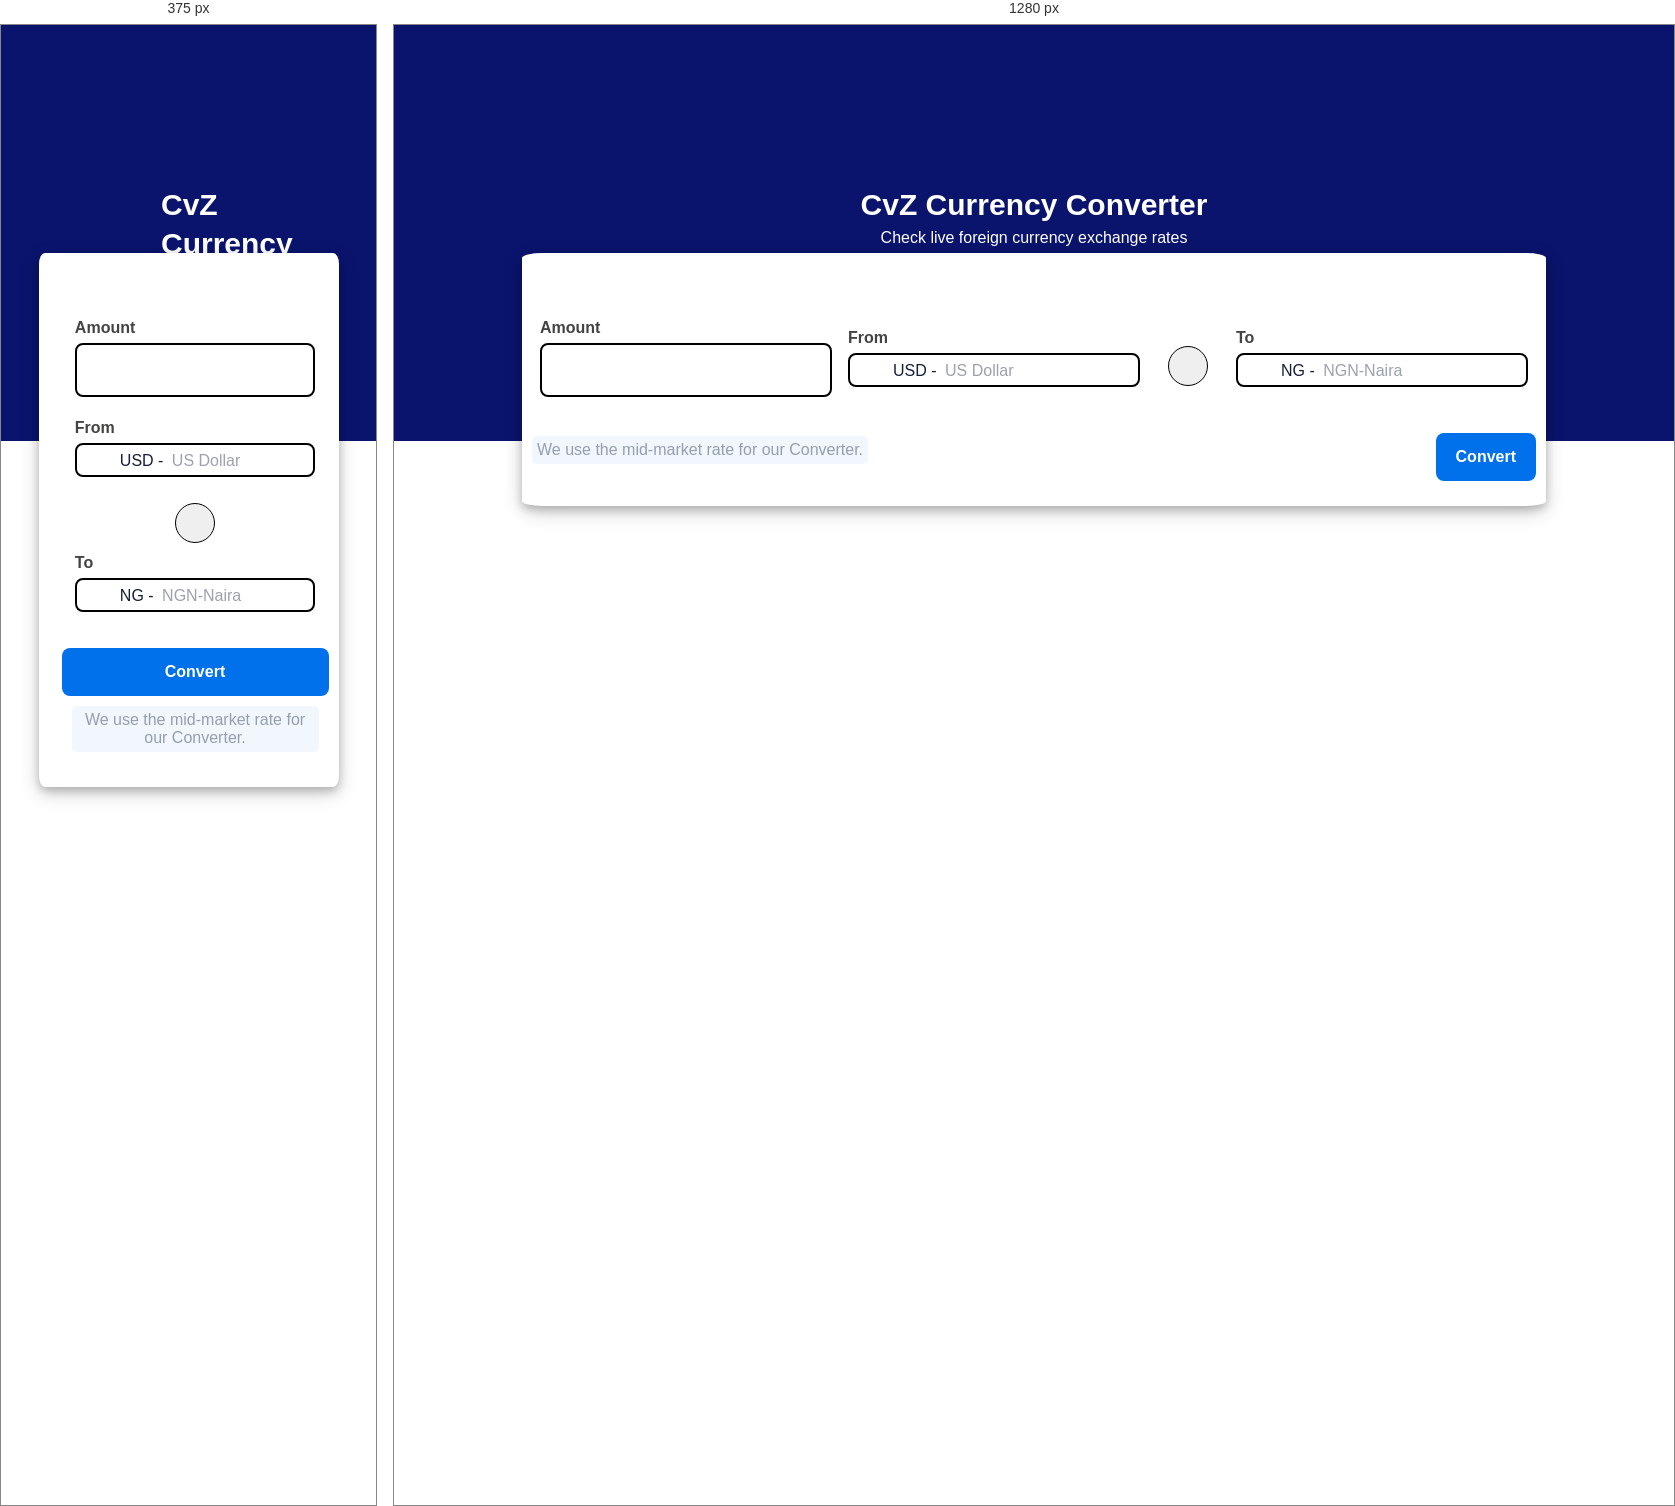
Rendered at 375 px and 1280 px, left to right.

<!-- file: index.html -->
<!DOCTYPE html>
<html lang="en">
  <head>
    <meta charset="UTF-8" />
    <link rel="icon" type="image/svg+xml" href="/vite.svg" />
    <link rel="stylesheet" href="style.css"/>
    <link rel="stylesheet" href="https://cdnjs.cloudflare.com/ajax/libs/font-awesome/6.2.1/css/all.min.css" />
    <meta name="viewport" content="width=device-width, initial-scale=1.0" />
    <title>CurrVertZ</title>
  </head>
  <body>
    <header class="header">
      <div class="upper title">CvZ Currency Converter</div>
      <div class="info title">Check live foreign currency exchange rates</div>
    </header>
    <div class="card">
      <div class="currency-input">
        <div class="input">
          <form action="#">
            <label for="amount">Amount</label>
            <div class="amount-slot">
              <i aria-hidden="true" id="logo"></i>
              <!-- <img src="/icon/nairaLogo.png" alt="" class="logo"> -->
              <input type="number" class="amount"/>
            </div>
          </form>
        </div>
        <div class="from input">
          <label for="from">From</label>
          <div class="from-input hidden">
            <input type="text" placeholder="Type to search...">
          </div>
          <div class="form-valueA formVal">
            <div class="from-currency formCurr">
              <img src="/icon/usa-circular.png" alt="" class="currency-iconA currIcon">
              <div class="from-A currCode">USD -</div>&nbsp;
              <div class="from-B currName">US Dollar</div>
            </div>
            <div class="mark-icon"><i class="fa fa-check" aria-hidden="true"></i></div>
          </div>
          <div class="listA hidden currList">
            <ul class="currencyListA currItems">
            </ul>
          </div>
        </div>
        <button class="arrow"><span><i class="fa fa-exchange" aria-hidden="true"></i></span>
          <!-- <button class="arrow-switch" type="button"><img src="icon/sample.svg" alt=""></button> -->
        </button>
        <div class="to input">
          <label for="to">To</label>
          <div class="to-input hidden">
            <input type="text" placeholder="Type to search...">
          </div>
          <div class="form-valueB formVal">
            <div class="to-currency formCurr">
              <img src="/icon/nigeria-circular.png" alt="" class="currency-iconB currIcon">
              <div class="to-A currCode">NG -</div>&nbsp;
              <div class="to-B currName">NGN-Naira</div>
            </div>
            <div class="mark-icon"><i class="fa fa-check" aria-hidden="true"></i></div>
          </div>
          <div class="listB hidden currList">
            <ul class="currencyListB currItems">
            </ul>
          </div>
        </div>
      </div>
      <div class="rates input hidden">
        <div>
          <div class="amountCurr">
            <div class="amount-rep">500.00</div>&nbsp;
            <div class="rate-currency">US Dollars</div>
          </div>
          <div class="exchange">
            <div class="exchange-rate">461.55761</div>&nbsp;
            <div class="exchange-code">Euros</div>
          </div>
        </div>
        <div class="cov">
          <p class="from-values">1 <span class="from-value">USD =</span><span class="from-rate"></span><span class="from-code">EUR</span></p>
          <p class="to-values"> <span class="to-value"></span></p>
        </div>
      </div>
      <div class="send">
        <div class="note">We use the mid-market rate for our Converter.</div>
        <button class="convert">Convert</button>
      </div>
    </div>
    <section class="below">
    </section>
    <script type="module" src="/main.js"></script>
  </body>
</html>






/* @media block from style.css */
@media screen and (max-width: 850px) {

  .card{
    padding-left: 18px;
  }
  .currency-input{
    display: flex;
    flex-direction: column;
  }
  .send{
    display: flex;
    flex-direction: column-reverse;
    align-items: inherit;
  }

  .currList{
    z-index: 200;
  }

  .note{
    margin: 10px;
  }
}